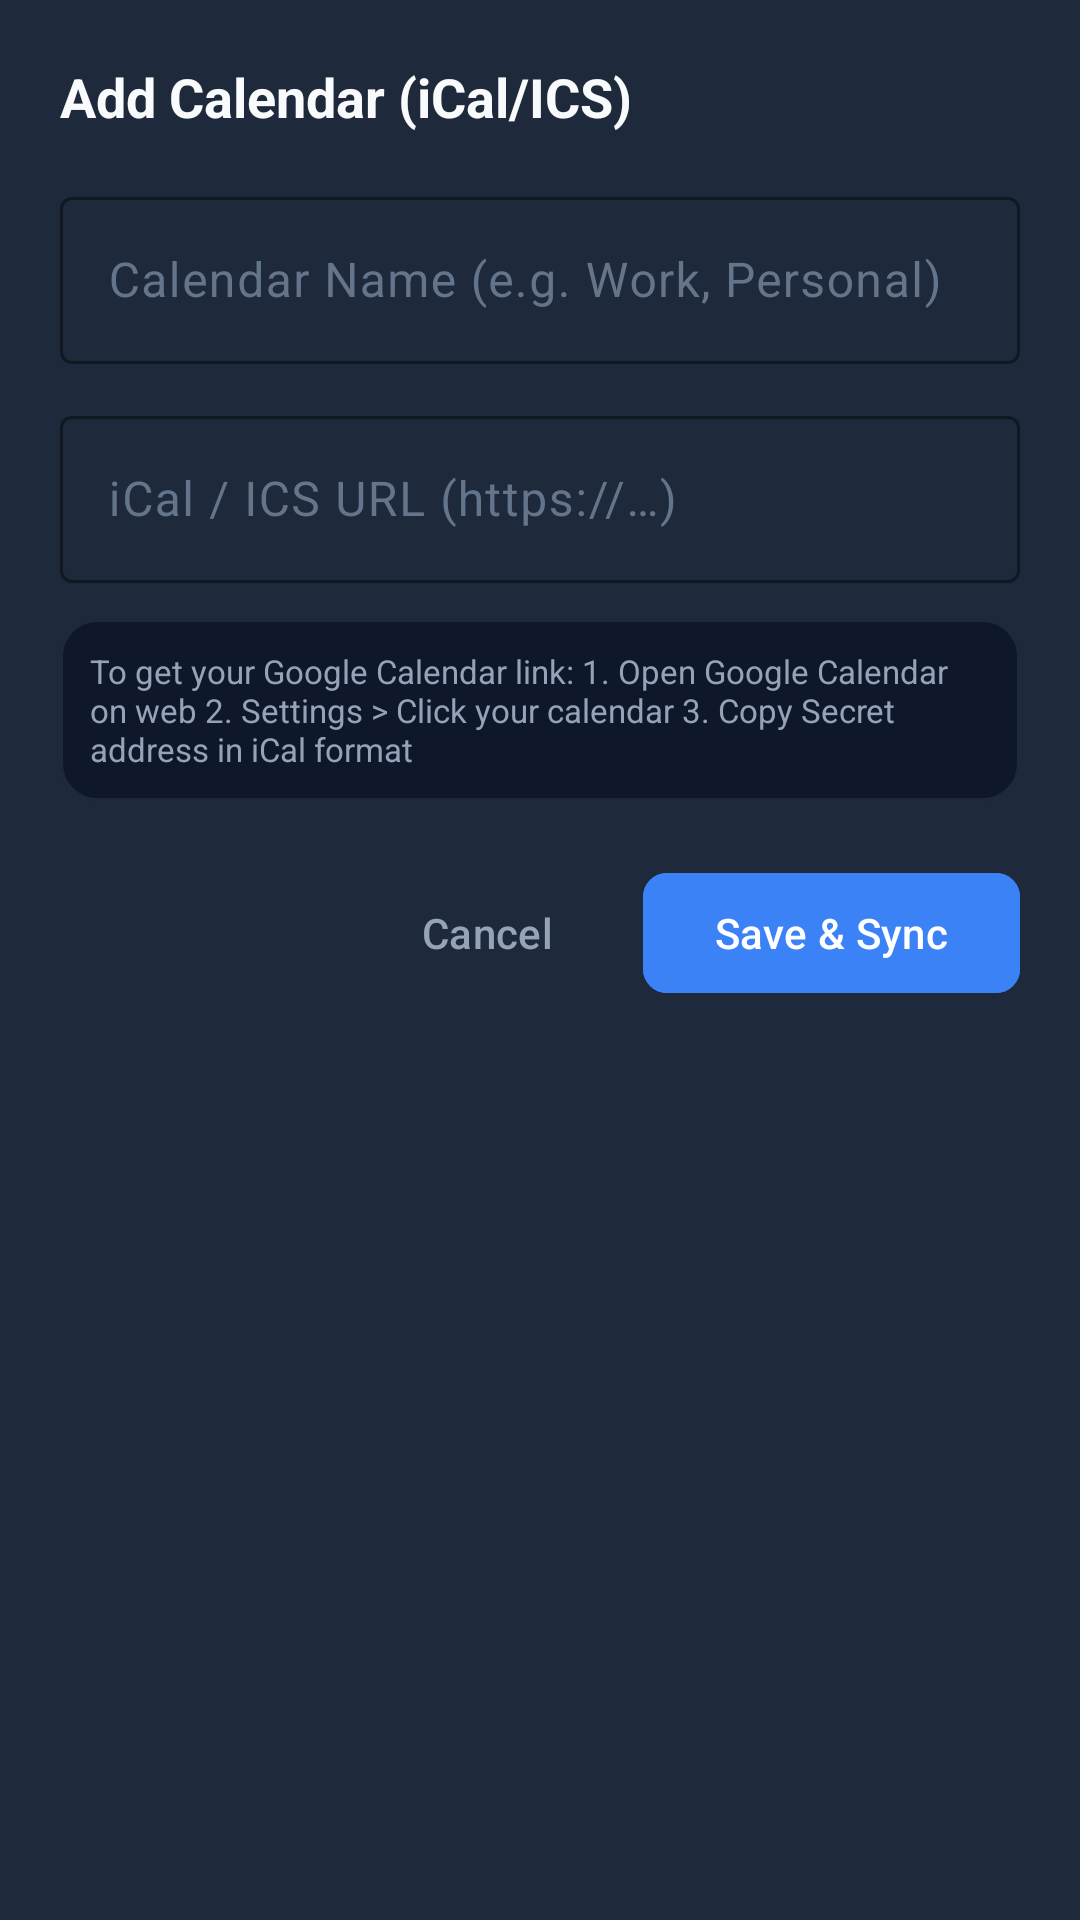

Produce the Android XML layout that renders to this screen, including the resource entries it uses.
<!-- AndroidManifest.xml: application theme Theme.LockCal -->
<!-- res/layout/dialog_add_calendar.xml -->
<?xml version="1.0" encoding="utf-8"?>
<LinearLayout xmlns:android="http://schemas.android.com/apk/res/android"
    xmlns:app="http://schemas.android.com/apk/res-auto"
    android:layout_width="match_parent"
    android:layout_height="wrap_content"
    android:background="@color/surface"
    android:orientation="vertical"
    android:padding="20dp">

    <TextView
        android:layout_width="wrap_content"
        android:layout_height="wrap_content"
        android:text="@string/dialog_add_title"
        android:textColor="@color/text_primary"
        android:textSize="18sp"
        android:textStyle="bold"
        android:layout_marginBottom="16dp" />

    <com.google.android.material.textfield.TextInputLayout
        android:layout_width="match_parent"
        android:layout_height="wrap_content"
        android:hint="@string/hint_feed_name"
        android:textColorHint="@color/text_muted"
        app:boxStrokeColor="@color/primary"
        app:hintTextColor="@color/primary"
        android:layout_marginBottom="12dp">

        <com.google.android.material.textfield.TextInputEditText
            android:id="@+id/etFeedName"
            android:layout_width="match_parent"
            android:layout_height="wrap_content"
            android:textColor="@color/text_primary"
            android:inputType="textCapWords" />
    </com.google.android.material.textfield.TextInputLayout>

    <com.google.android.material.textfield.TextInputLayout
        android:layout_width="match_parent"
        android:layout_height="wrap_content"
        android:hint="@string/hint_feed_url"
        android:textColorHint="@color/text_muted"
        app:boxStrokeColor="@color/primary"
        app:hintTextColor="@color/primary"
        android:layout_marginBottom="12dp">

        <com.google.android.material.textfield.TextInputEditText
            android:id="@+id/etFeedUrl"
            android:layout_width="match_parent"
            android:layout_height="wrap_content"
            android:textColor="@color/text_primary"
            android:inputType="textUri" />
    </com.google.android.material.textfield.TextInputLayout>

    <TextView
        android:layout_width="match_parent"
        android:layout_height="wrap_content"
        android:background="@drawable/bg_event_item"
        android:padding="10dp"
        android:text="@string/dialog_feed_help"
        android:textColor="@color/text_secondary"
        android:textSize="11sp"
        android:layout_marginBottom="20dp" />

    <LinearLayout
        android:layout_width="match_parent"
        android:layout_height="wrap_content"
        android:orientation="horizontal"
        android:gravity="end">

        <com.google.android.material.button.MaterialButton
            android:id="@+id/btnDialogCancel"
            android:layout_width="wrap_content"
            android:layout_height="wrap_content"
            android:text="@string/dialog_cancel"
            style="@style/Widget.Material3.Button.TextButton"
            android:textColor="@color/text_secondary"
            android:layout_marginEnd="8dp" />

        <com.google.android.material.button.MaterialButton
            android:id="@+id/btnDialogSave"
            android:layout_width="wrap_content"
            android:layout_height="wrap_content"
            android:text="@string/dialog_save"
            android:backgroundTint="@color/primary"
            android:textColor="@color/on_primary"
            app:cornerRadius="8dp" />
    </LinearLayout>
</LinearLayout>
<!-- resources referenced by this layout -->
<resources>
  <color name="on_primary">#FFFFFF</color>
  <color name="primary">#3B82F6</color>
  <color name="surface">#1E293B</color>
  <color name="text_muted">#64748B</color>
  <color name="text_primary">#F8FAFC</color>
  <color name="text_secondary">#94A3B8</color>
  <!-- drawable bg_event_item (drawable) -->
  <shape xmlns:android="http://schemas.android.com/apk/res/android"
      android:shape="rectangle">
      <corners android:radius="12dp" />
      <solid android:color="#0F172A" />
      <stroke android:width="1dp" android:color="#1E293B" />
  </shape>
  <string name="dialog_add_title">Add Calendar (iCal/ICS)</string>
  <string name="dialog_cancel">Cancel</string>
  <string name="dialog_feed_help">To get your Google Calendar link:
  1. Open Google Calendar on web
  2. Settings &gt; Click your calendar
  3. Copy "Secret address in iCal format"</string>
  <string name="dialog_save">Save &amp; Sync</string>
  <string name="hint_feed_name">Calendar Name (e.g. Work, Personal)</string>
  <string name="hint_feed_url">iCal / ICS URL (https://…)</string>
  <style name="Theme.LockCal" parent="Theme.Material3.DayNight.NoActionBar">
          <item name="colorPrimary">@color/primary</item>
          <item name="colorOnPrimary">@color/on_primary</item>
          <item name="android:windowBackground">@color/background</item>
          <item name="android:statusBarColor">@color/background</item>
          <item name="android:navigationBarColor">@color/background</item>
          <item name="android:windowLightStatusBar">false</item>
      </style>
  <color name="background">#0F172A</color>
</resources>
